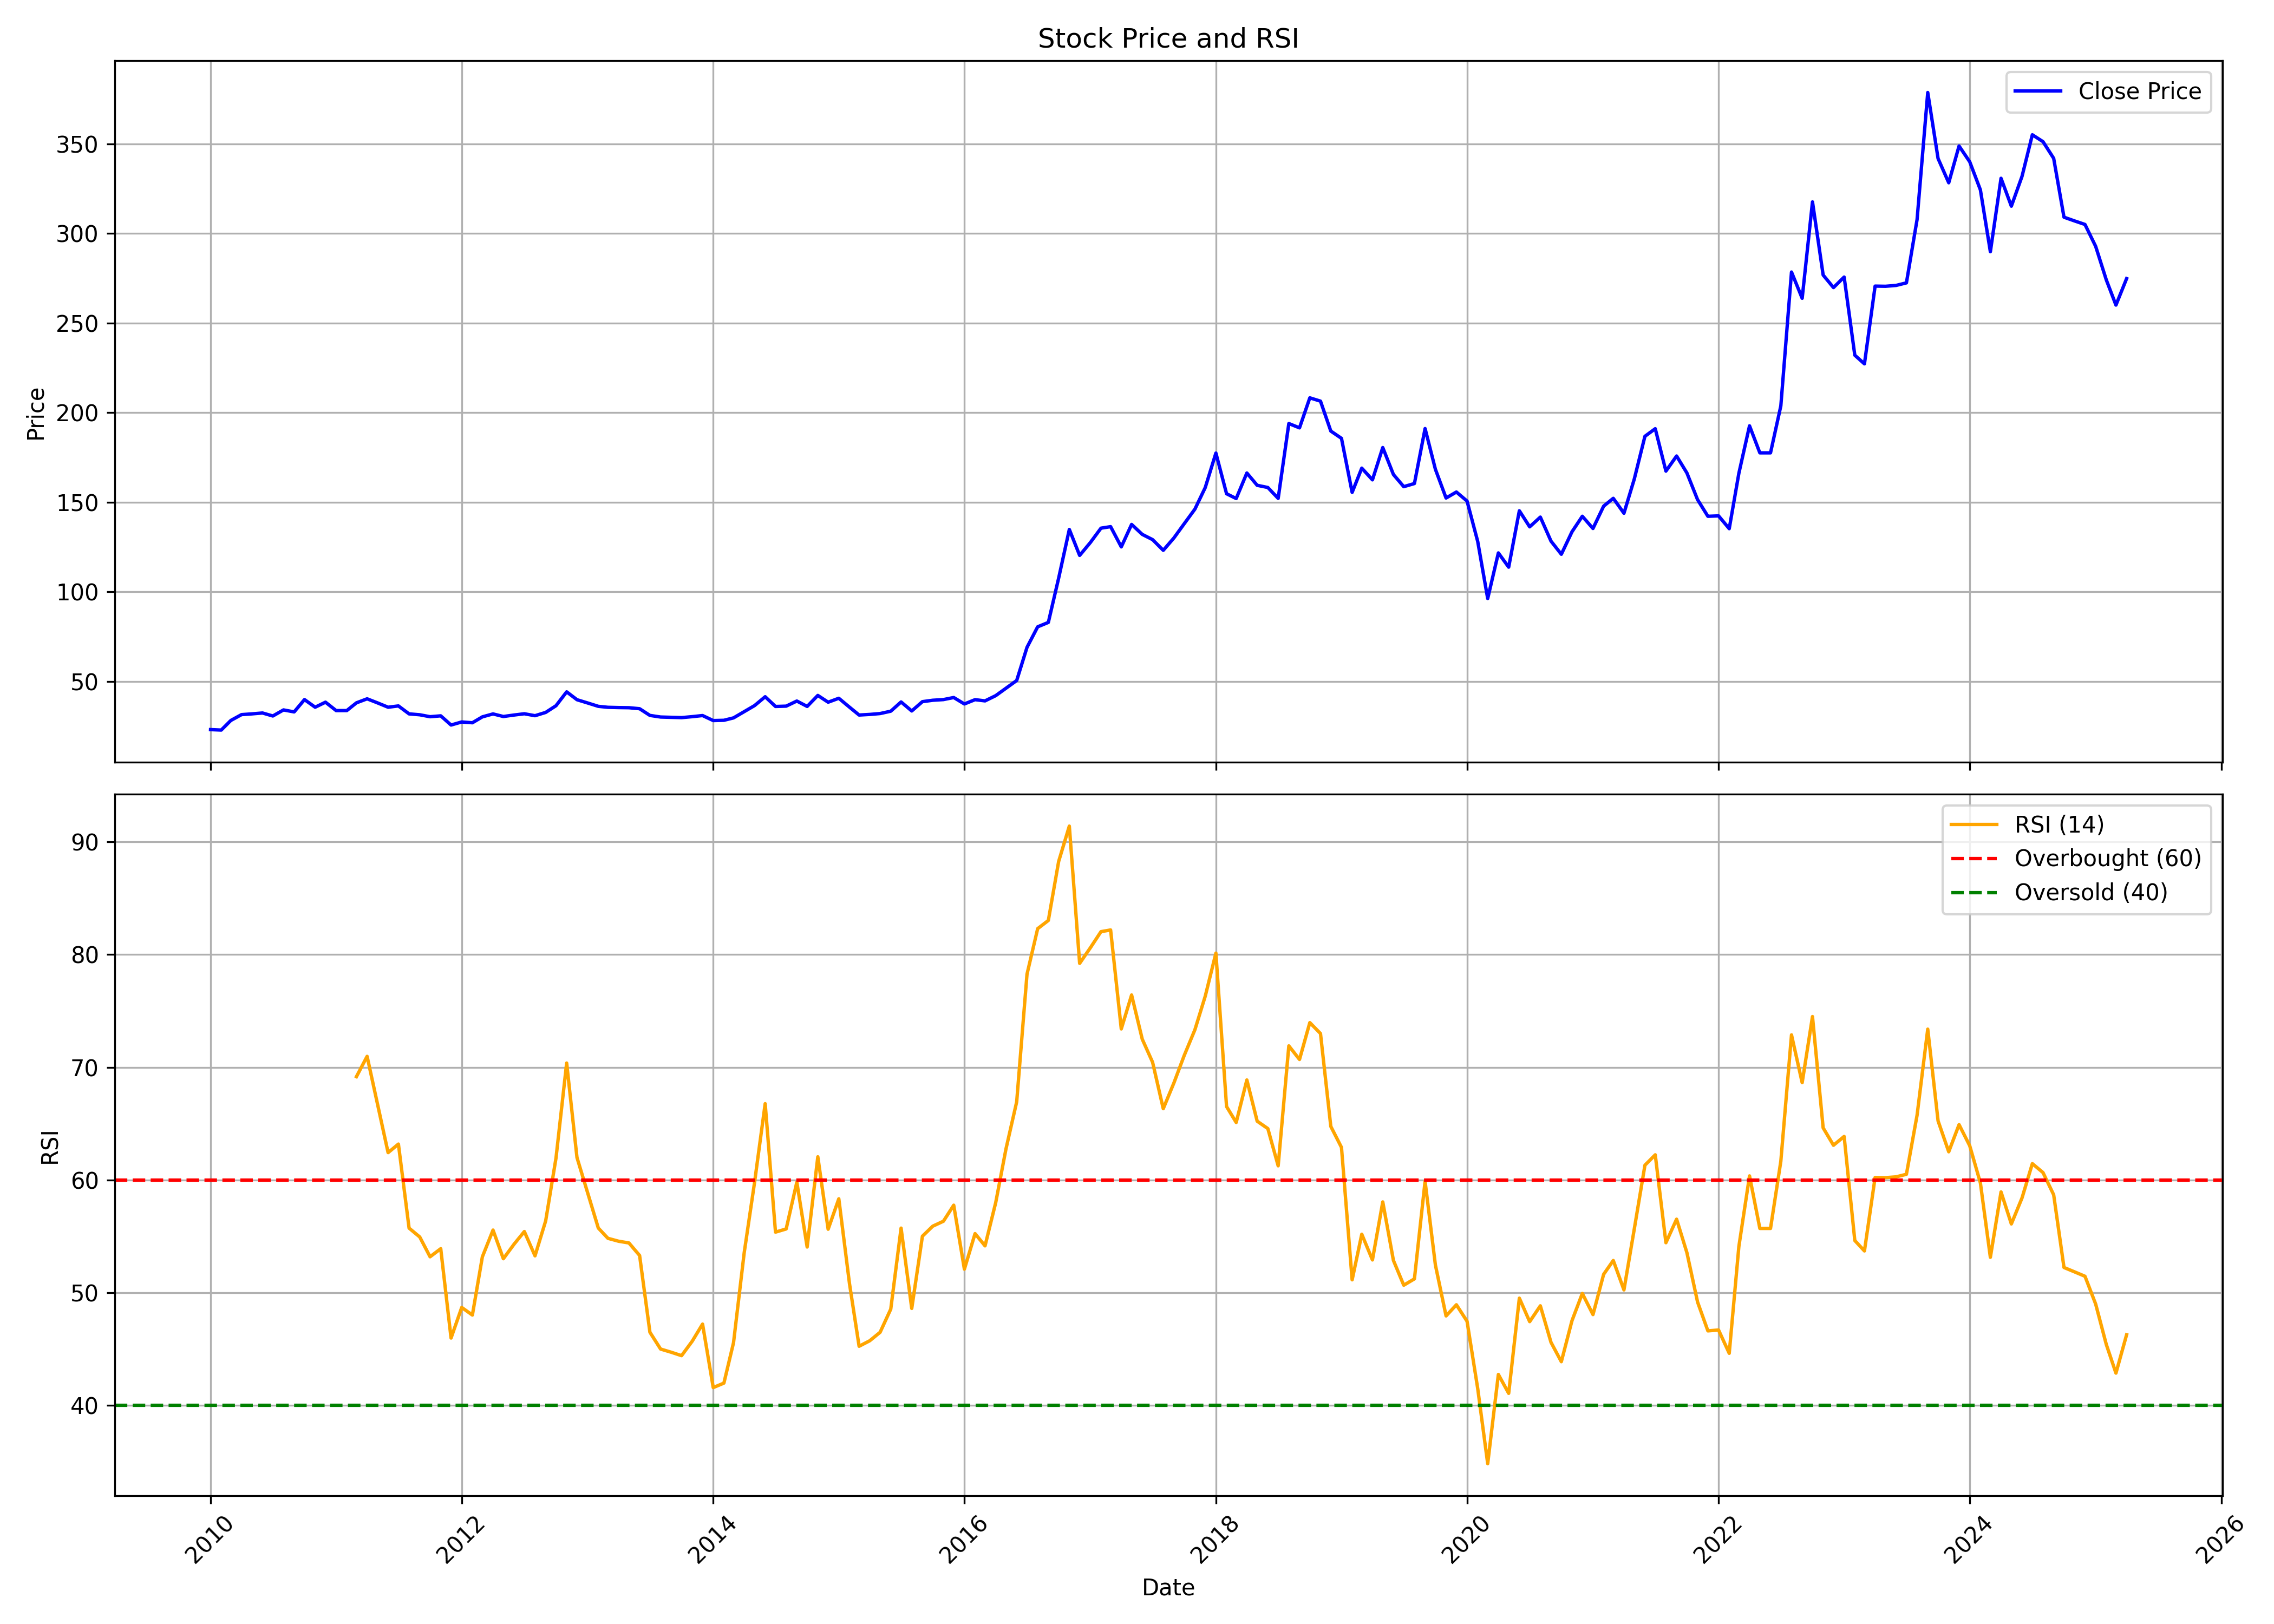

The table this chart was drawn from, first rows:
, Unnamed: 0, date, symbol, open, high, low, close, volume, rsi
0, 0, 2010-01-01, SESHAPAPER, 22.28, 27.74, 20.87, 23.13, 2345510, 
1, 1, 2010-02-01, SESHAPAPER, 22.44, 26.16, 21.43, 22.86, 3082640, 
2, 2, 2010-03-01, SESHAPAPER, 22.86, 30.37, 22.26, 28.24, 1694195, 
3, 3, 2010-04-01, SESHAPAPER, 29, 34.51, 27.36, 31.49, 2782485, 
4, 4, 2010-05-01, SESHAPAPER, 31.15, 32.99, 29.61, 31.9, 331970, 
5, 5, 2010-06-01, SESHAPAPER, 32.83, 32.99, 28.72, 32.4, 462050, 
6, 6, 2010-07-01, SESHAPAPER, 31.95, 34.49, 29.66, 30.72, 721540, 
7, 7, 2010-08-01, SESHAPAPER, 31.35, 35.93, 30.76, 34.11, 332390, 
8, 8, 2010-09-01, SESHAPAPER, 33.82, 37.71, 32.36, 33, 306350, 
9, 9, 2010-10-01, SESHAPAPER, 33.68, 41.9, 31.2, 39.88, 2296095, 
10, 10, 2010-11-01, SESHAPAPER, 38.8, 42.52, 34.14, 35.62, 527510, 
11, 11, 2010-12-01, SESHAPAPER, 35.74, 41.13, 34.14, 38.43, 182525, 
12, 12, 2011-01-01, SESHAPAPER, 38.43, 39.67, 32.84, 33.74, 117195, 
13, 13, 2011-02-01, SESHAPAPER, 34.6, 36.73, 31.5, 33.75, 148070, 
14, 14, 2011-03-01, SESHAPAPER, 33.06, 40.97, 31.35, 38.07, 697635, 69.17
15, 15, 2011-04-01, SESHAPAPER, 38.61, 42.17, 37.25, 40.31, 532685, 70.97
16, 16, 2011-05-01, SESHAPAPER, 40.35, 41.89, 36.17, 38.06, 133180, 66.76
17, 17, 2011-06-01, SESHAPAPER, 38.02, 38.8, 34.45, 35.62, 56485, 62.43
18, 18, 2011-07-01, SESHAPAPER, 36.31, 40.35, 35.07, 36.34, 569805, 63.19
19, 19, 2011-08-01, SESHAPAPER, 37.13, 37.84, 29.81, 31.9, 184405, 55.73
20, 20, 2011-09-01, SESHAPAPER, 31.9, 35.98, 29.64, 31.4, 140660, 54.94
21, 21, 2011-10-01, SESHAPAPER, 30.75, 34.87, 29.16, 30.32, 41330, 53.18
22, 22, 2011-11-01, SESHAPAPER, 30.75, 39.63, 29.37, 30.81, 241865, 53.9
23, 23, 2011-12-01, SESHAPAPER, 30.62, 33.13, 25.05, 25.68, 35470, 45.97
24, 24, 2012-01-01, SESHAPAPER, 25.05, 32.08, 25.05, 27.39, 77330, 48.69
25, 25, 2012-02-01, SESHAPAPER, 27.8, 29.96, 25.95, 26.95, 1535665, 48.01
26, 26, 2012-03-01, SESHAPAPER, 26.63, 35.55, 24.65, 30.24, 3801845, 53.18
27, 27, 2012-04-01, SESHAPAPER, 30.28, 35.65, 29.6, 31.88, 255650, 55.55
28, 28, 2012-05-01, SESHAPAPER, 32.02, 33.45, 29.33, 30.44, 55395, 53.01
29, 29, 2012-06-01, SESHAPAPER, 29.96, 35.35, 29.32, 31.26, 107285, 54.3
30, 30, 2012-07-01, SESHAPAPER, 31.23, 34.07, 29.65, 31.96, 206155, 55.42
31, 31, 2012-08-01, SESHAPAPER, 31.36, 33.3, 29.9, 30.89, 52455, 53.27
32, 32, 2012-09-01, SESHAPAPER, 30.89, 37.86, 29.41, 32.72, 50890, 56.37
33, 33, 2012-10-01, SESHAPAPER, 34.84, 39.97, 33.15, 36.45, 160730, 61.94
34, 34, 2012-11-01, SESHAPAPER, 35.93, 47.45, 35.93, 44.2, 1977200, 70.37
35, 35, 2012-12-01, SESHAPAPER, 43.89, 44.76, 39.01, 39.81, 126825, 61.99
36, 36, 2013-01-01, SESHAPAPER, 41.75, 41.92, 36.57, 37.99, 99435, 58.86
37, 37, 2013-02-01, SESHAPAPER, 37.37, 40, 33.47, 36.11, 51160, 55.73
38, 38, 2013-03-01, SESHAPAPER, 35.75, 41.37, 32.01, 35.57, 2235555, 54.82
39, 39, 2013-04-01, SESHAPAPER, 36.4, 38.82, 34.78, 35.42, 80155, 54.56
40, 40, 2013-05-01, SESHAPAPER, 35.42, 40.3, 32.51, 35.34, 106545, 54.41
41, 41, 2013-06-01, SESHAPAPER, 35.34, 38.98, 33.48, 34.78, 128245, 53.3
42, 42, 2013-07-01, SESHAPAPER, 34.93, 37.35, 30.89, 31.04, 145840, 46.49
43, 43, 2013-08-01, SESHAPAPER, 31.66, 34.33, 27.45, 30.14, 58455, 45
44, 44, 2013-09-01, SESHAPAPER, 30.64, 35.6, 28.65, 29.98, 63340, 44.71
45, 45, 2013-10-01, SESHAPAPER, 32.79, 32.94, 28.16, 29.81, 13545, 44.41
46, 46, 2013-11-01, SESHAPAPER, 29.81, 32.13, 27.83, 30.35, 10970, 45.7
47, 47, 2013-12-01, SESHAPAPER, 29.85, 32.79, 28.99, 30.97, 24290, 47.21
48, 48, 2014-01-01, SESHAPAPER, 30.97, 32.76, 28.12, 28.17, 23250, 41.58
49, 49, 2014-02-01, SESHAPAPER, 29.58, 31.12, 28.16, 28.32, 25035, 41.97
50, 50, 2014-03-01, SESHAPAPER, 28.32, 30.97, 27.74, 29.66, 46755, 45.56
51, 51, 2014-04-01, SESHAPAPER, 29.66, 34.78, 29.19, 33.13, 66060, 53.54
52, 52, 2014-05-01, SESHAPAPER, 33.13, 37.76, 31.48, 36.51, 132540, 59.76
53, 53, 2014-06-01, SESHAPAPER, 36.16, 44.34, 36.11, 41.47, 279005, 66.77
54, 54, 2014-07-01, SESHAPAPER, 40.17, 44.72, 35.62, 36.03, 51175, 55.37
55, 55, 2014-08-01, SESHAPAPER, 36.4, 38.74, 34.89, 36.22, 88435, 55.65
56, 56, 2014-09-01, SESHAPAPER, 37.06, 43.46, 36.22, 39.08, 131025, 59.8
57, 57, 2014-10-01, SESHAPAPER, 38.81, 42.96, 33.9, 36.06, 53075, 54.05
58, 58, 2014-11-01, SESHAPAPER, 37.91, 48.52, 35.55, 42.2, 1825925, 62.06
59, 59, 2014-12-01, SESHAPAPER, 42.12, 45.32, 36.45, 38.42, 1143820, 55.63
... 124 more rows
